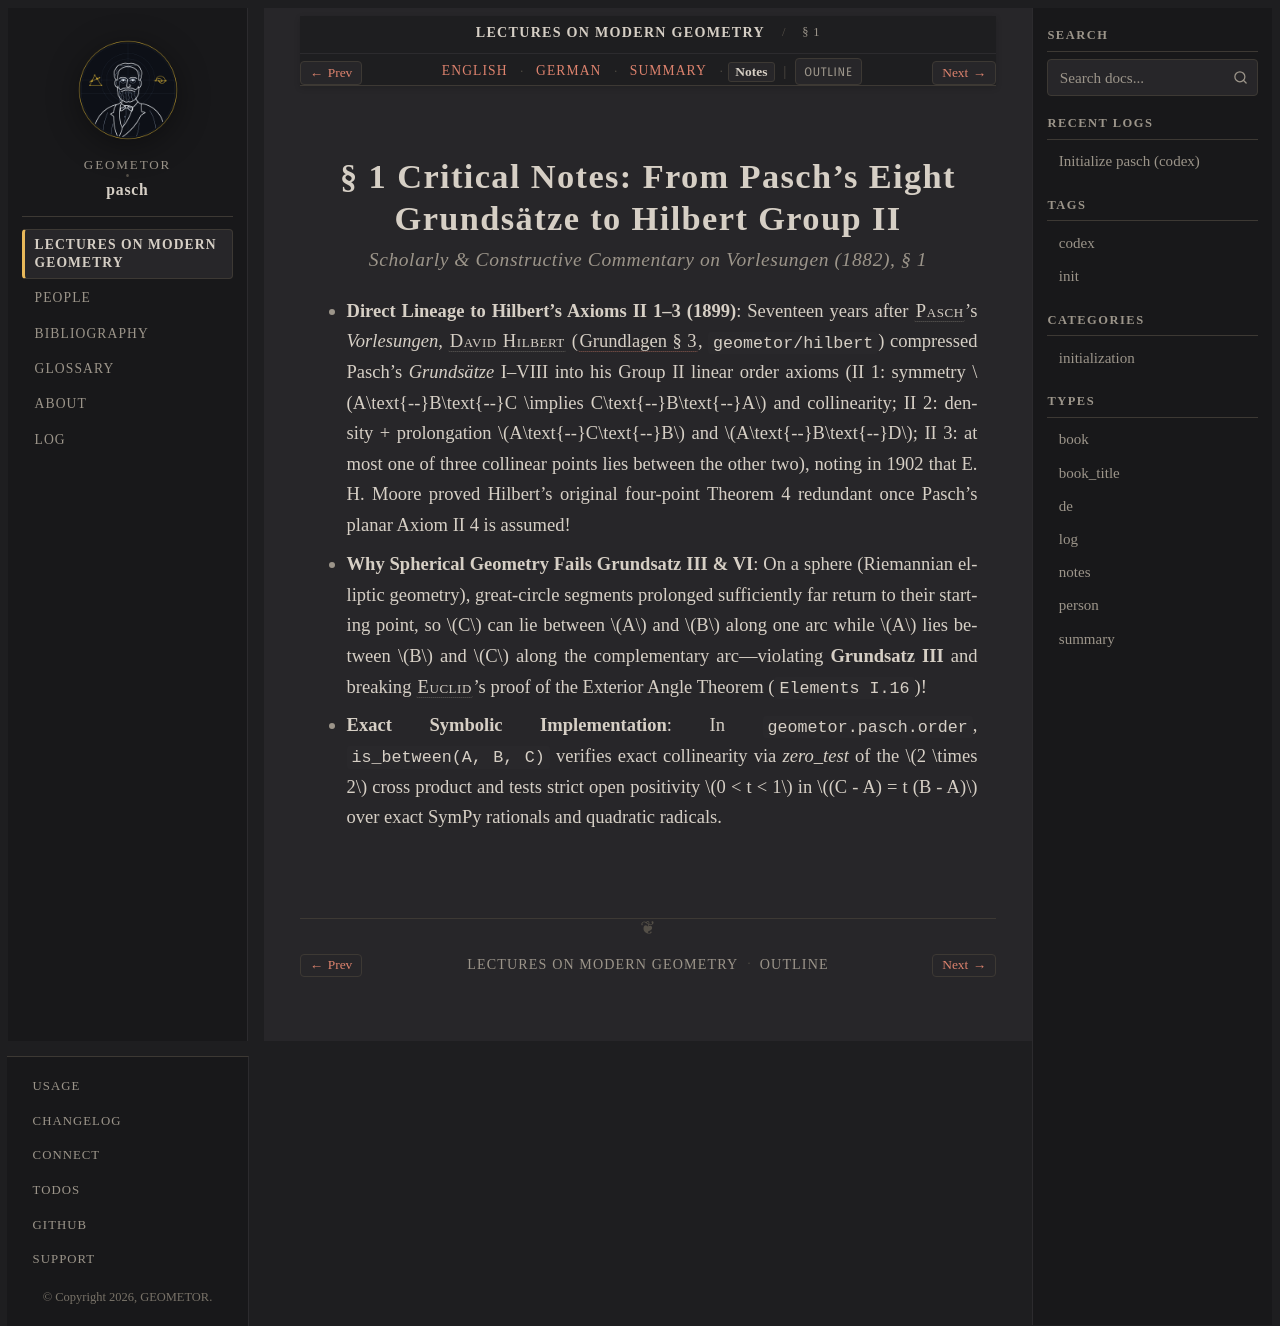

repository: geometor/pasch · page: vorlesungen_1882/sec_01_betweenness/notes.html · generator: sphinx

:type: notes
:layout: book

.. _pasch-sec-1-notes:
.. _pasch-unit-1-notes:

§ 1 Critical Notes: From Pasch's Eight Grundsätze to Hilbert Group II
=====================================================================

.. rubric:: Scholarly & Constructive Commentary on *Vorlesungen* (1882), § 1

* **Direct Lineage to Hilbert's Axioms II 1–3 (1899)**: Seventeen years after :person:`Pasch <pasch>`'s *Vorlesungen*, :person:`David Hilbert <hilbert>` (:cite:`Grundlagen § 3 <hilbert:1899>`, ``geometor/hilbert``) compressed Pasch's *Grundsätze* I–VIII into his Group II linear order axioms (II 1: symmetry :math:`A\text{--}B\text{--}C \implies C\text{--}B\text{--}A` and collinearity; II 2: density + prolongation :math:`A\text{--}C\text{--}B` and :math:`A\text{--}B\text{--}D`; II 3: at most one of three collinear points lies between the other two), noting in 1902 that E. H. Moore proved Hilbert's original four-point Theorem 4 redundant once Pasch's planar Axiom II 4 is assumed!
* **Why Spherical Geometry Fails Grundsatz III & VI**: On a sphere (Riemannian elliptic geometry), great-circle segments prolonged sufficiently far return to their starting point, so :math:`C` can lie between :math:`A` and :math:`B` along one arc while :math:`A` lies between :math:`B` and :math:`C` along the complementary arc—violating **Grundsatz III** and breaking :person:`Euclid <euclid>`'s proof of the Exterior Angle Theorem (``Elements I.16``)!
* **Exact Symbolic Implementation**: In ``geometor.pasch.order``, ``is_between(A, B, C)`` verifies exact collinearity via `zero_test` of the :math:`2 \times 2` cross product and tests strict open positivity :math:`0 < t < 1` in :math:`(C - A) = t (B - A)` over exact SymPy rationals and quadratic radicals.
